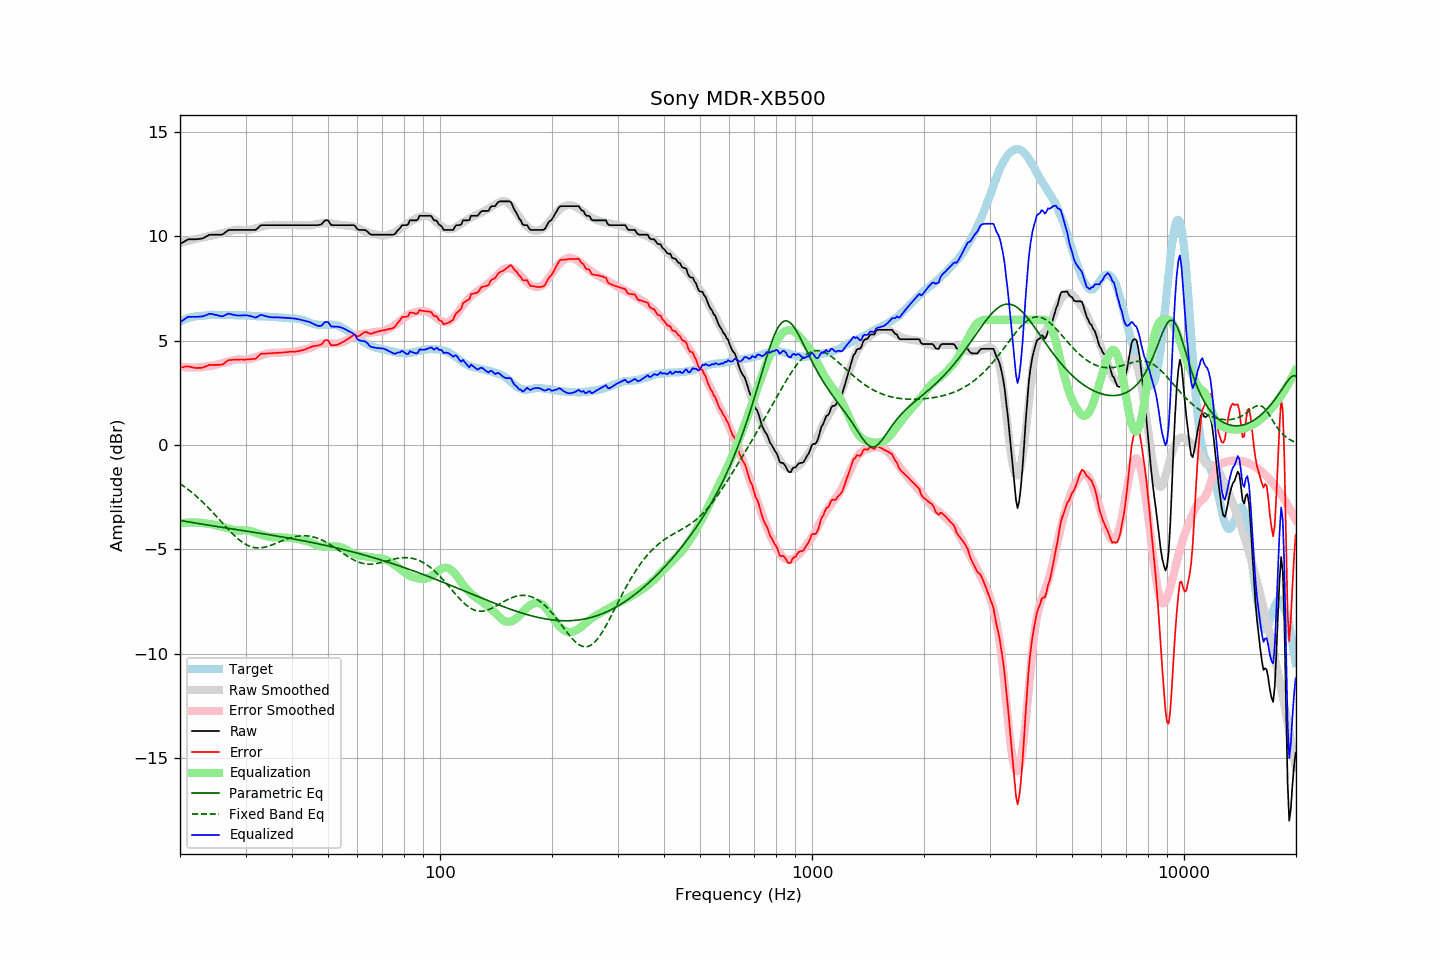

The data file committed next to this chart (first rows):
frequency, raw, error, smoothed, error_smoothed, equalization, parametric_eq, fixed_band_eq, equalized_raw, equalized_smoothed, target
20.00, 9.63, 3.71, 9.69, 3.76, -3.76, -3.62, -1.86, 5.87, 5.93, 5.92
20.20, 9.68, 3.72, 9.71, 3.75, -3.75, -3.63, -1.91, 5.93, 5.96, 5.96
20.40, 9.72, 3.73, 9.73, 3.74, -3.74, -3.65, -1.96, 5.98, 5.99, 5.99
20.61, 9.77, 3.75, 9.75, 3.73, -3.73, -3.66, -2.02, 6.04, 6.02, 6.02
20.81, 9.82, 3.76, 9.77, 3.72, -3.72, -3.67, -2.07, 6.10, 6.05, 6.06
21.02, 9.86, 3.77, 9.79, 3.72, -3.72, -3.68, -2.13, 6.14, 6.07, 6.10
21.23, 9.86, 3.76, 9.81, 3.72, -3.72, -3.70, -2.19, 6.14, 6.09, 6.11
21.44, 9.86, 3.74, 9.83, 3.71, -3.71, -3.71, -2.25, 6.15, 6.11, 6.13
21.66, 9.86, 3.72, 9.85, 3.71, -3.71, -3.72, -2.32, 6.15, 6.13, 6.14
21.87, 9.86, 3.71, 9.86, 3.72, -3.72, -3.74, -2.38, 6.15, 6.15, 6.15
22.09, 9.86, 3.69, 9.88, 3.72, -3.72, -3.75, -2.45, 6.14, 6.16, 6.17
22.31, 9.87, 3.70, 9.90, 3.72, -3.72, -3.76, -2.51, 6.15, 6.18, 6.17
22.54, 9.88, 3.70, 9.92, 3.73, -3.73, -3.77, -2.58, 6.15, 6.19, 6.18
22.76, 9.89, 3.70, 9.93, 3.73, -3.73, -3.79, -2.66, 6.16, 6.20, 6.19
22.99, 9.90, 3.71, 9.95, 3.74, -3.74, -3.80, -2.73, 6.16, 6.21, 6.19
23.22, 9.94, 3.74, 9.96, 3.75, -3.75, -3.81, -2.80, 6.19, 6.21, 6.20
23.45, 9.98, 3.77, 9.98, 3.76, -3.76, -3.82, -2.88, 6.22, 6.22, 6.21
23.69, 10.02, 3.80, 10.00, 3.77, -3.77, -3.84, -2.96, 6.25, 6.22, 6.22
23.92, 10.07, 3.84, 10.01, 3.78, -3.78, -3.85, -3.04, 6.29, 6.23, 6.23
24.16, 10.08, 3.84, 10.02, 3.79, -3.79, -3.86, -3.12, 6.29, 6.23, 6.24
24.40, 10.08, 3.83, 10.04, 3.81, -3.81, -3.87, -3.20, 6.28, 6.23, 6.25
24.65, 10.08, 3.84, 10.06, 3.82, -3.82, -3.89, -3.28, 6.26, 6.24, 6.24
24.89, 10.08, 3.84, 10.08, 3.84, -3.84, -3.90, -3.37, 6.24, 6.24, 6.24
25.14, 10.08, 3.84, 10.10, 3.86, -3.86, -3.91, -3.45, 6.22, 6.24, 6.24
25.39, 10.08, 3.84, 10.12, 3.88, -3.88, -3.92, -3.54, 6.20, 6.24, 6.24
25.65, 10.08, 3.84, 10.14, 3.90, -3.90, -3.93, -3.62, 6.18, 6.24, 6.24
25.91, 10.08, 3.85, 10.16, 3.92, -3.92, -3.95, -3.71, 6.16, 6.24, 6.23
26.16, 10.12, 3.88, 10.18, 3.94, -3.94, -3.96, -3.79, 6.19, 6.24, 6.24
26.43, 10.18, 3.94, 10.19, 3.96, -3.96, -3.97, -3.88, 6.22, 6.24, 6.24
26.69, 10.24, 4.00, 10.21, 3.98, -3.98, -3.98, -3.96, 6.26, 6.23, 6.24
26.96, 10.30, 4.06, 10.23, 4.00, -4.00, -3.99, -4.04, 6.30, 6.23, 6.24
27.23, 10.31, 4.08, 10.25, 4.03, -4.03, -4.01, -4.13, 6.28, 6.23, 6.23
27.50, 10.31, 4.08, 10.27, 4.05, -4.05, -4.02, -4.20, 6.26, 6.23, 6.23
27.77, 10.31, 4.09, 10.29, 4.06, -4.06, -4.03, -4.28, 6.25, 6.23, 6.22
28.05, 10.31, 4.09, 10.31, 4.08, -4.08, -4.04, -4.36, 6.23, 6.23, 6.22
28.33, 10.31, 4.10, 10.32, 4.09, -4.09, -4.05, -4.43, 6.22, 6.22, 6.21
28.62, 10.31, 4.09, 10.32, 4.10, -4.10, -4.07, -4.50, 6.21, 6.22, 6.22
28.90, 10.31, 4.09, 10.32, 4.10, -4.10, -4.08, -4.56, 6.21, 6.22, 6.22
29.19, 10.31, 4.10, 10.32, 4.10, -4.10, -4.09, -4.62, 6.21, 6.22, 6.21
29.48, 10.31, 4.09, 10.30, 4.09, -4.09, -4.10, -4.67, 6.22, 6.21, 6.22
29.78, 10.31, 4.09, 10.30, 4.09, -4.09, -4.11, -4.72, 6.22, 6.21, 6.22
30.08, 10.31, 4.09, 10.30, 4.09, -4.09, -4.13, -4.77, 6.22, 6.21, 6.22
30.38, 10.31, 4.11, 10.30, 4.10, -4.10, -4.14, -4.81, 6.21, 6.20, 6.21
30.68, 10.31, 4.11, 10.32, 4.12, -4.12, -4.15, -4.84, 6.19, 6.20, 6.20
30.99, 10.31, 4.12, 10.33, 4.13, -4.13, -4.16, -4.87, 6.18, 6.20, 6.19
31.30, 10.31, 4.12, 10.35, 4.16, -4.16, -4.17, -4.90, 6.16, 6.19, 6.19
31.61, 10.31, 4.12, 10.37, 4.18, -4.18, -4.19, -4.91, 6.13, 6.19, 6.19
31.93, 10.31, 4.13, 10.39, 4.20, -4.20, -4.20, -4.93, 6.11, 6.18, 6.18
32.24, 10.37, 4.20, 10.41, 4.23, -4.23, -4.21, -4.93, 6.14, 6.18, 6.17
32.57, 10.44, 4.27, 10.43, 4.26, -4.26, -4.22, -4.93, 6.18, 6.17, 6.17
32.89, 10.52, 4.36, 10.45, 4.29, -4.29, -4.24, -4.93, 6.24, 6.17, 6.16
33.22, 10.54, 4.38, 10.47, 4.31, -4.31, -4.25, -4.92, 6.23, 6.16, 6.16
33.55, 10.54, 4.38, 10.49, 4.34, -4.34, -4.26, -4.91, 6.21, 6.16, 6.16
33.89, 10.54, 4.38, 10.51, 4.36, -4.36, -4.27, -4.89, 6.18, 6.16, 6.16
34.23, 10.54, 4.38, 10.53, 4.38, -4.38, -4.29, -4.87, 6.16, 6.15, 6.16
34.57, 10.54, 4.39, 10.54, 4.39, -4.39, -4.30, -4.85, 6.15, 6.15, 6.15
34.92, 10.54, 4.40, 10.55, 4.41, -4.41, -4.31, -4.83, 6.13, 6.14, 6.14
35.27, 10.54, 4.40, 10.56, 4.42, -4.42, -4.32, -4.80, 6.12, 6.14, 6.14
35.62, 10.54, 4.41, 10.56, 4.42, -4.42, -4.34, -4.77, 6.12, 6.14, 6.13
35.97, 10.54, 4.41, 10.55, 4.42, -4.42, -4.35, -4.74, 6.12, 6.13, 6.13
... 635 more rows
